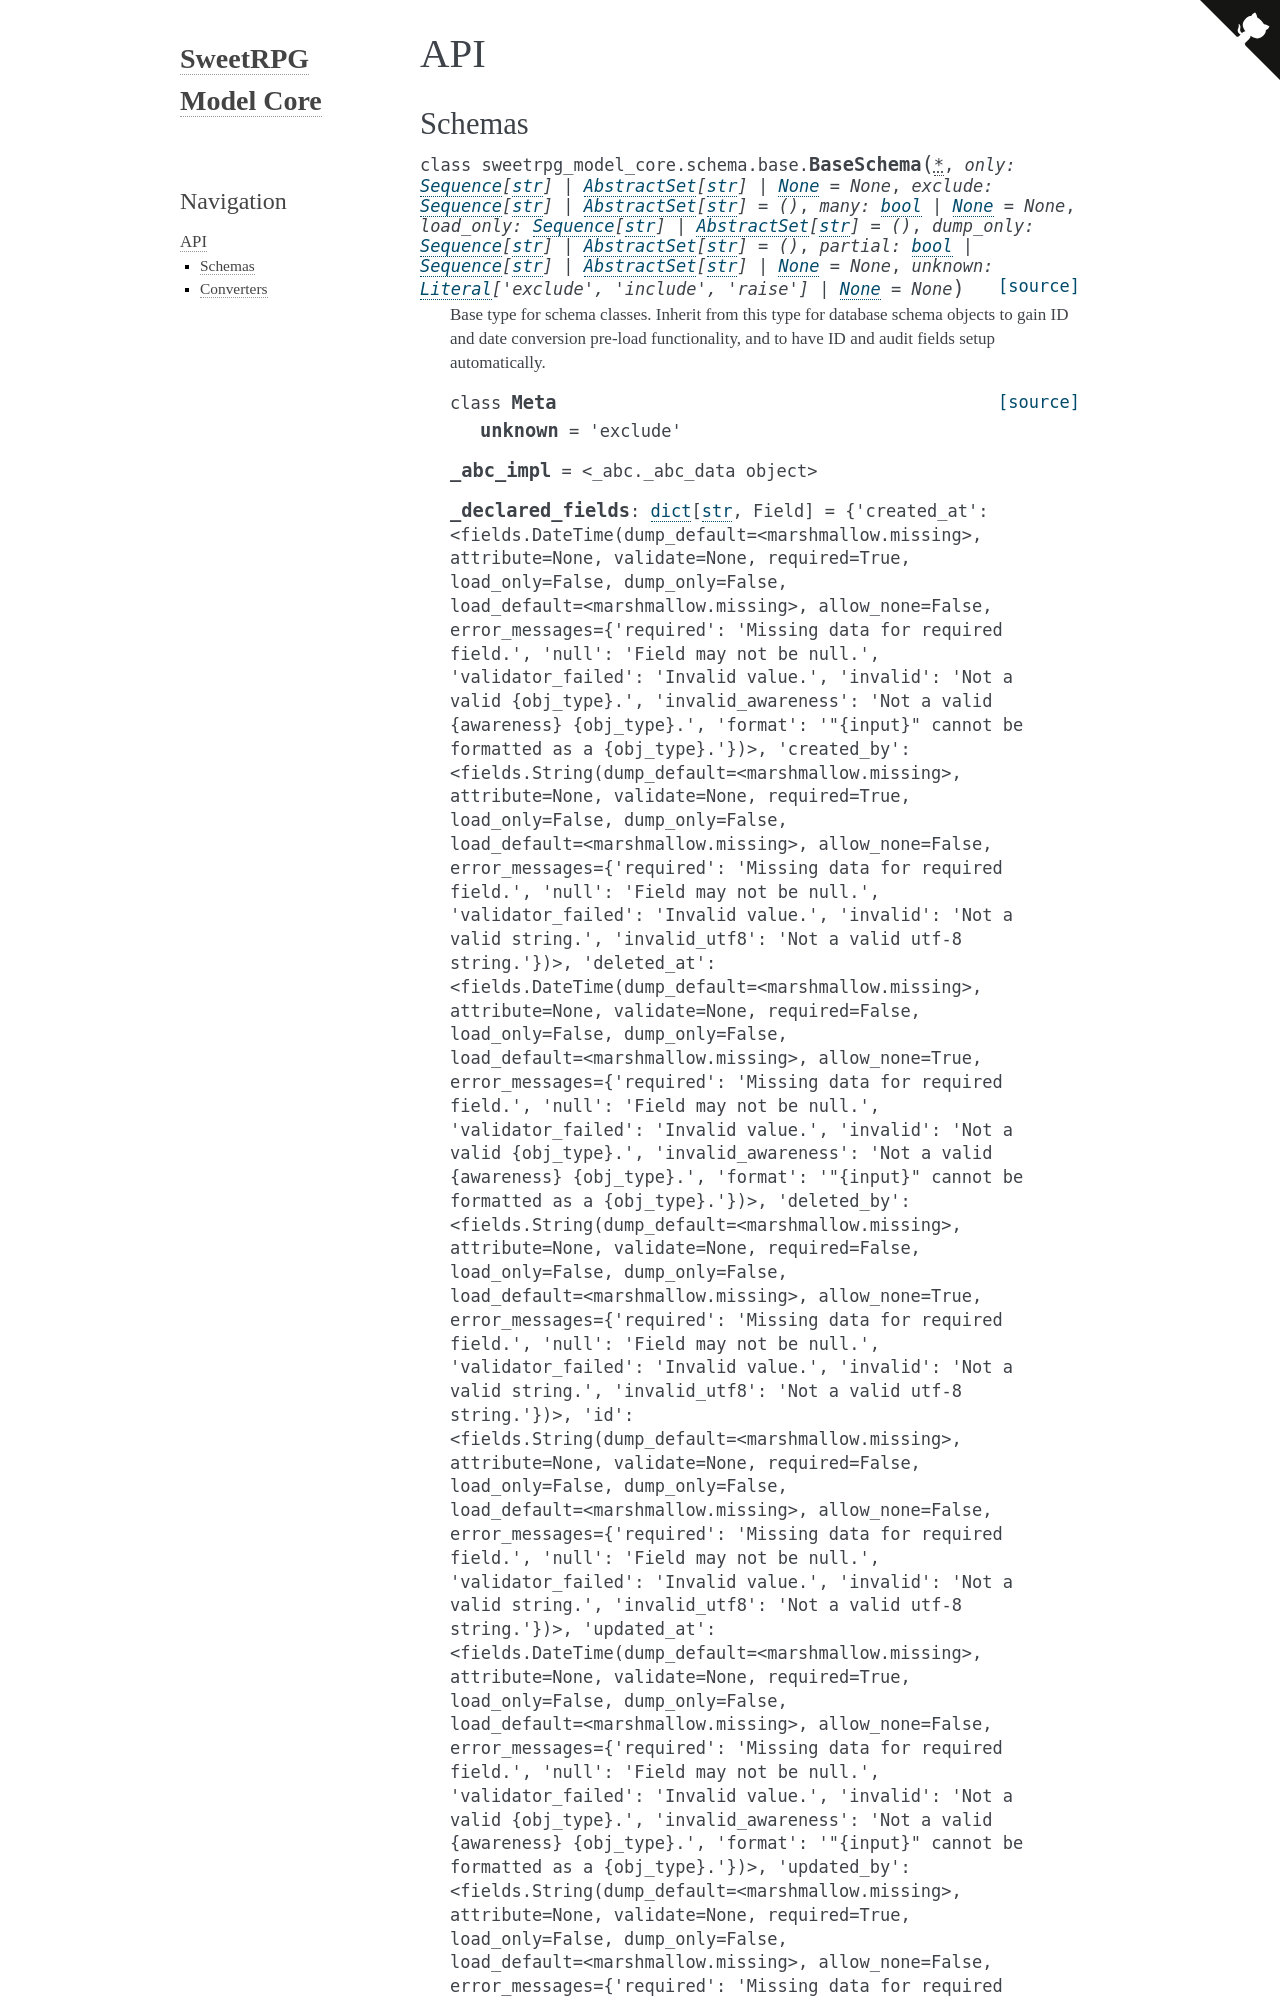

repository: sweetrpg/model-core.py · page: python/api.html · generator: sphinx

API
===

.. module:: sweetrpg_model_core

Schemas
-------

.. autoclass:: sweetrpg_model_core.schema.base.BaseSchema
   :members:
   :undoc-members:
   :private-members:

Converters
----------

.. module:: sweetrpg_m
